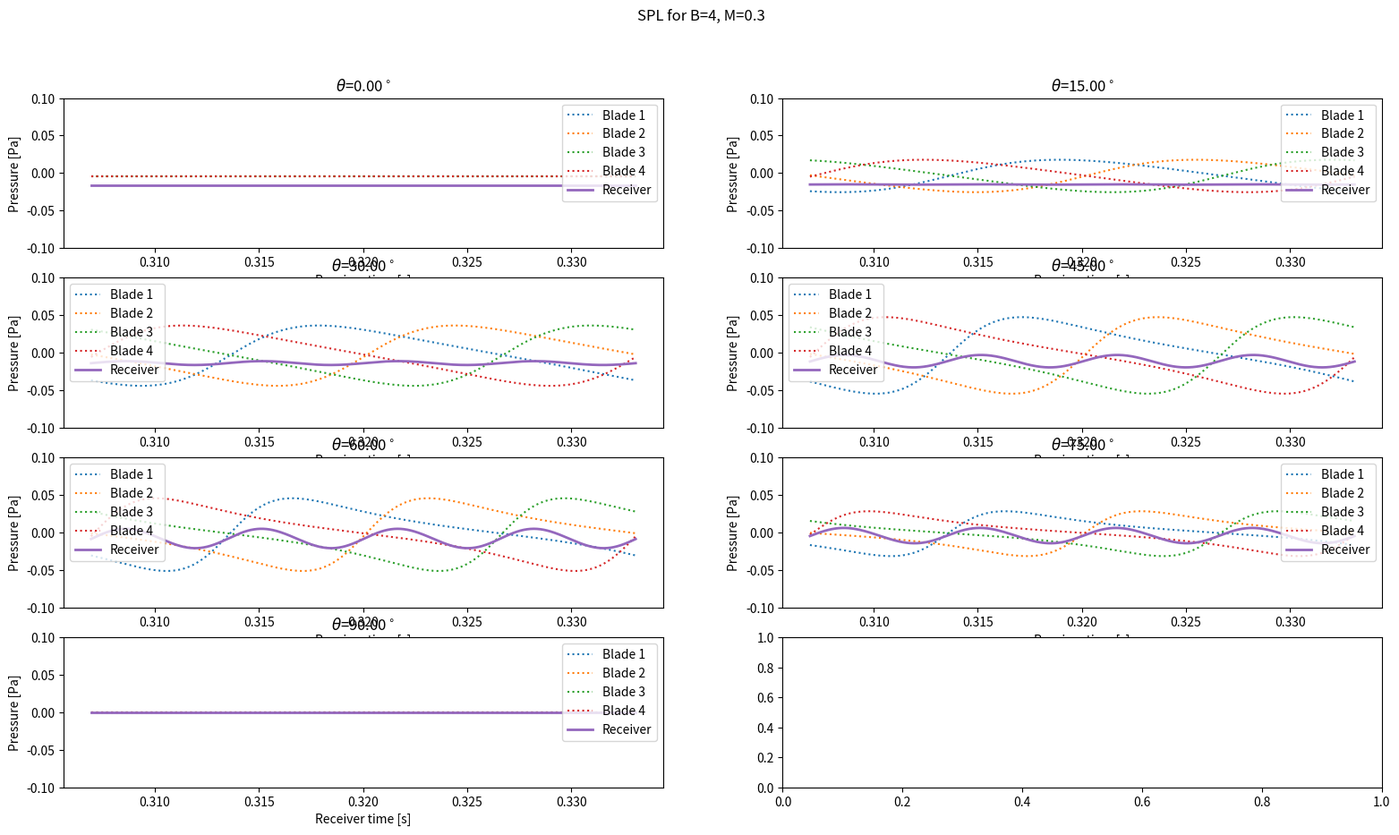

This chart was generated by the following Python code: (Note: this script raises an exception after producing the figure.)
import numpy as np
from scipy import special
import matplotlib.pyplot as plt
import itertools

# Constants
p0 = 101325  # Pa
rho0 = 1.125  # kg/m3
c = 340.3  # m/s

P_ref = 1E-12  # W
p_ref = 2E-5  # Pa

gamma = 0  # rad
rotor_diameter = 1  # m
rotor_radius = rotor_diameter / 2  # rotor radius
force_radius = 0.85 * rotor_radius  # point of force application
blade_numbers = [4, 5]
mach_numbers = [.3, .6]

thetas = np.radians(range(0, 91, 15))  # radians
receiver_distance = 100  # m


def calculate_pressure_dipole(t, omega, receiver_distance, phi, force_magnitude):
    receiver_position = receiver_distance * np.array(
        [np.sin(theta) * np.cos(phi),
         np.sin(theta) * np.sin(phi),
         np.cos(theta)]
    )  # Cartesian (x,y,z)

    force_position = force_radius * np.array([
        np.cos(omega * t),
        np.sin(omega * t),
        0]
    )  # Cartesian (x,y,z)

    # Function for the periodic force
    periodic_force = force_magnitude + 0.5 * force_magnitude * np.sin(omega * t)
    periodic_force = force_magnitude

    # Unit vector r_hat
    r = receiver_position - force_position
    r_hat = r / np.linalg.norm(r)

    F = periodic_force * np.array(
        [-np.sin(gamma) * np.sin(omega * t), np.sin(gamma) * np.cos(omega * t), np.cos(gamma)])
    M = mach_number * np.array([-np.sin(omega * t), np.cos(omega * t), 0])

    F_dot = periodic_force * np.array(
        [-omega * np.sin(gamma) * np.cos(omega * t), -omega * np.sin(gamma) * np.sin(omega * t), 0])
    M_dot = mach_number * np.array([-omega * np.cos(omega * t), -omega * np.sin(omega * t), 0])

    F_r = np.dot(F, r_hat)
    M_r = np.dot(M, r_hat)

    F_dot_r = np.dot(F_dot, r_hat)
    M_dot_r = np.dot(M_dot, r_hat)

    F_M = 0

    r = np.linalg.norm(r)

    p_1 = -1 / c * (F_dot_r / (r * (1 - M_r) ** 2))
    p_2 = - 1 / c * ((F_r * (r * M_dot_r + c * (M_r - mach_number ** 2))) / (r ** 2 * (1 - M_r) ** 3))
    p_3 = - (F_r - F_M) / (r ** 2 * (1 - M_r) ** 2)

    p = 1 / (4 * np.pi) * (p_1 + p_2 + p_3)
    travel_time = r / c

    return travel_time, p


def calculate_spl_rotor_in_time_domain(blade_number, mach_number, theta, thrust, show, ax=None):
    omega = mach_number * c / force_radius  # rad/s
    n_steps = 1000

    if ax is None:
        _, ax = plt.subplots(1)

    time_domain_approach = np.vectorize(calculate_pressure_dipole,
                                        excluded=['omega', 'receiver_distance', 'phi', 'force_magnitude'])

    blade_receiver_times = []
    p_blades = []

    # Calculate pressure contribution for each blade in time domain approach
    for B in range(0, blade_number):
        emission_time = np.linspace(0, 4 * np.pi / omega, n_steps)  # simulate each dipole 2 full rotations
        travel_time_blade, p_blade = time_domain_approach(
            emission_time,
            omega=omega,
            phi=B * 2 * np.pi / blade_number,
            receiver_distance=receiver_distance,
            force_magnitude=thrust / blade_number
        )
        receiver_time_blade = emission_time + travel_time_blade

        blade_receiver_times.append(receiver_time_blade)
        p_blades.append(p_blade)

    # sample dipole pressure contributions between 0.5 and 1.5 rotor rotations
    time_receiver_lower_bound = np.pi / omega + receiver_distance / c
    time_receiver_upper_bound = 3 * np.pi / omega + receiver_distance / c
    time_receiver = np.linspace(time_receiver_lower_bound, time_receiver_upper_bound, n_steps)
    p_receiver = 0

    for i, (receiver_time_blade, p_blade) in enumerate(zip(blade_receiver_times, p_blades)):
        p = np.interp(
            x=time_receiver,
            xp=receiver_time_blade,
            fp=p_blade
        )
        p_receiver += p

        ax.plot(
            time_receiver,
            p,
            label=f'Blade {i + 1}',
            linestyle='dotted'
        )

    p_rms = np.sqrt(np.mean(p_receiver ** 2))
    SPL = 10 * np.log10(p_rms ** 2 / p_ref ** 2)

    I = p_rms ** 2 / (rho0 * c)
    P = I * receiver_distance ** 2 * 4 * np.pi

    PWL = 10 * np.log10(P / P_ref)

    # Create plots
    ax.plot(
        time_receiver,
        p_receiver,
        label='Receiver',
        linewidth=2
    )

    ax.set_title(rf'$\theta$={np.degrees(theta):.2f}$^\circ$')
    ax.legend()
    ax.set_xlabel("Receiver time [s]")
    ax.set_ylabel("Pressure [Pa]")

    ax.set_ylim(-0.1, 0.1)

    if show:
        plt.show()

    return SPL, PWL


def calculate_spl_rotor_in_frequency_domain(blade_number, mach_number, theta, thrust):
    omega = mach_number * c / force_radius
    B = blade_number
    R0 = receiver_distance
    Fs = thrust / blade_number

    P = []
    freq = []

    # for b in range(blade_number):
    #     phi = 2 * np.pi * b / blade_number

    phi = 0

    for k in range(1, 9):
        p_mb = 0

        for m in [-k, k]:
            p_mb += -1j * m * B ** 2 * omega / (4*np.pi*c*R0) * Fs * np.exp(1j * m * B * np.pi/2) * \
                      np.exp(-1j * m * B * (phi + omega * R0 / c)) * special.jv(m*B, m*B*mach_number * np.sin(theta)) * \
                      np.cos(theta)

        freq.append(m*B*omega/2/np.pi)  # Hz
        P.append(p_mb)  # unit is Pa / Hz?

    P = np.array(P)
    freq = np.array(freq)

    power = 1/(2*np.pi) * np.sum(np.abs(P) * freq)  # parsevals theorem

    PWL = 10 * np.log10(power / P_ref)
    SPL = 10*np.log10(np.sum(np.abs(P)/p_ref**2))

    return SPL, PWL


if __name__ == "__main__":
    for blade_number, mach_number in itertools.product(blade_numbers, mach_numbers):
        fig, axs = plt.subplots(int(np.ceil(len(thetas) / 2)), 2, figsize=(19, 10))

        fig.suptitle(f'SPL for B={blade_number}, M={mach_number}')

        for plot_num, theta in enumerate(thetas):
            SPL_t, PWL_t = calculate_spl_rotor_in_time_domain(
                blade_number=blade_number,
                mach_number=mach_number,
                theta=theta,
                thrust=2000,
                show=False,
                ax=axs[int(np.floor(plot_num / 2)), int(np.ceil(plot_num % 2))]
            )

            SPL_f, PWL_f = calculate_spl_rotor_in_frequency_domain(
                blade_number=blade_number,
                mach_number=mach_number,
                theta=theta,
                thrust=2000
            )

            print(
                f'B={blade_number} M={mach_number}, theta={np.degrees(theta):.2f} gives SPLt={SPL_t:.2f}dB, PWLt={PWL_t:.2f}dB')
            print(
                f'B={blade_number} M={mach_number}, theta={np.degrees(theta):.2f} gives SPLf={SPL_f:.2f}dB, PWLf={PWL_f:.2f}dB')

        plt.savefig(f'./figs/SPL B{blade_number}M{int(mach_number * 10)}.png', dpi=100)
        print('break')

        # ------------------------

        SPL_list = []
        PWL_list = []

        for theta in thetas:
            SPL, PWL = calculate_spl_rotor_in_time_domain(
                blade_number=blade_number,
                mach_number=mach_number,
                theta=theta,
                thrust=2000,
                show=False,
                ax=None)

            # do not show the individual plots for the pressure contributions
            plt.close()

            SPL_list.append(SPL)
            PWL_list.append(PWL)

        fig, (ax1, ax2) = plt.subplots(1, 2, figsize=(12, 5), dpi=100)

        fig.suptitle(f'SPL and PWL for B={blade_number}, M={mach_number}')

        # plot results, but exclude the last dB value since it is very large and negative
        stop = -1

        ax1.plot(np.degrees(thetas[:stop]), SPL_list[:stop])
        ax2.plot(np.degrees(thetas[:stop]), PWL_list[:stop])

        ax1.set_xlim(0, 90)
        ax2.set_xlim(0, 90)

        ax1.set_xlabel("theta [deg]")
        ax1.set_ylabel("SPL [dB]")

        ax2.set_xlabel("theta [deg]")
        ax2.set_ylabel("PWL [dB]")

        plt.savefig(f'./figs/directivity B{blade_number}M{int(mach_number * 10)}.png', dpi=100)
